Run: headless pygame with SDL's dummy video driver; simulated clock (each Clock.tick advances the game by its frame time, no real sleeping); random seed 0; keys injected as events and as key.get_pressed() state; mouse plan: one left click at the window centre at the start of phase 2, then a move to the lower-right quarter at the start of phase 3.
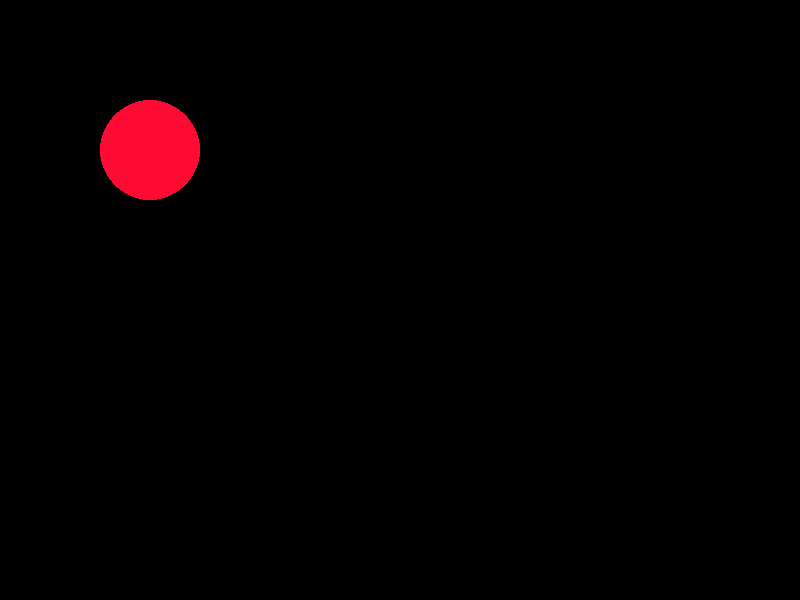
Frame 1 of 4 · flips 1–60 · no input
Frame 2 of 4 · flips 61–180 · clicked the window centre · tapped SPACE, RETURN · held RIGHT (→), D · screen unchanged from frame 1, image omitted
Frame 3 of 4 · flips 181–300 · moved the mouse to the lower-right quarter · held DOWN (↓), S · screen unchanged from frame 2, image omitted
Frame 4 of 4 · flips 301–420 · held LEFT (←), A, UP (↑), W · screen unchanged from frame 3, image omitted

The pygame program that drew these frames:

import math

import pygame, sys, time
from pygame.locals import *
import random

from pygame.sprite import Sprite

colorPals = {"yellows": [(225, 220, 13), (240, 235, 0), (255, 249, 0), (242, 238, 85), (249, 246, 92)],
             "greens": [(8, 108, 2), (71, 106, 55), (23, 179, 38), (68, 132, 90), (16, 168, 46)],
             "reds": [(255, 133, 133), (255, 71, 71), (255, 0, 0), (227, 0, 0), (186, 0, 0)],
             "blues": [(1, 31, 75), (3, 57, 108), (0, 91, 150), (100, 151, 177), (179, 205, 224)],
             "white": [(0, 0, 0)]}

WINDOWWIDTH = 800
WINDOWHEIGHT = 600

BLACK = (0, 0, 0)
WHITE = (255, 255, 255)

class ArtistObject(Sprite):
    def __init__(self, name="Daft Punk", pos=(100,100)):
        super().__init__()

        self.font = pygame.font.SysFont('Arial', 18)

        # Object attributes
        self.parent_artist = None
        self.name = name
        self.size = 100
        self.color = None

        self.image = pygame.Surface([self.size, self.size])
        self.rect = self.image.get_rect()

        self.rect.x = pos[0]
        self.rect.y = pos[1]

        pygame.draw.circle(
            self.image,  # Surface to draw on
            [255, 10, 50],  # Color in RGB Fashion
            [self.rect.x-self.size/2, self.rect.y-self.size/2],  # Center
            50,  # Radius
            # draw_top_right=True,
            # draw_top_left=True
        )

        self.image.blit(self.font.render(self.name, True, WHITE), (self.rect.x+10, self.rect.y + self.size/2 - 10))


    def update(self):
        pass
        # self.rect.x = self.pos_x
        # self.rect.y = self.pos_y

    def move_object(self, pos):
        self.rect.x, self.rect.y = pos


class Visualizer:
    def __init__(self):
        super().__init__()

        self.clock = pygame.time.Clock()
        self.timer = 0
        self.dt = 0

        # Configuration
        pygame.init()
        self.fps = 30
        self.fpsClock = pygame.time.Clock()
        self.screen = pygame.display.set_mode((WINDOWWIDTH, WINDOWHEIGHT))

        self.mouse_down = False

        self.root_artist = ArtistObject()
        self.artist_collection = pygame.sprite.Group()
        self.artist_collection.add(self.root_artist)

        self.selected_artist = self.root_artist

        self.run_loop()


    def run_loop(self):
        # Game loop.
        while True:
            self.screen.fill(BLACK)
            # self.root_artist.draw_object()
            self.artist_collection.draw(self.screen)
            self.artist_collection.update()

            for event in pygame.event.get():
                if event.type == pygame.QUIT:
                    pygame.quit()
                    sys.exit()

                elif event.type == MOUSEBUTTONUP:
                    self.mouse_down = False

                elif event.type == MOUSEBUTTONDOWN:
                    self.mouse_down = True
                    if event.button == 1:
                        if self.timer == 0:  # First mouse click.
                            self.timer = 0.001  # Start the timer.
                        # Click again before 0.5 seconds to double click.
                        elif self.timer < 0.5:
                            print('double click')
                            self.create_children()
                            self.timer = 0
                if event.type == MOUSEMOTION:
                    if self.mouse_down:
                        x, y = event.pos
                        pos = (x-100/2, y-100/2)
                        self.selected_artist.move_object(pos)


            # Increase timer after mouse was pressed the first time.
            if self.timer != 0:
                self.timer += self.dt
                # Reset after 0.5 seconds.
                if self.timer >= 0.5:
                    print('too late')
                    self.timer = 0


            pygame.display.flip()
            self.fpsClock.tick(self.fps)


    def create_children(self):
        recomm_artists = ["Justice", "Kavinsky", "Breakbot", "Digitalism", "Cassius"]
        l = len(recomm_artists)
        step = 2*math.pi / l
        new_pos = []
        for i in range(l):
            x = math.cos(i*step) * 200 + self.selected_artist.rect.x
            y = math.sin(i*step) * 200 + self.selected_artist.rect.y
            new_pos.append((x, y))
        print(new_pos)

        for i in range(l):
            new_art = ArtistObject(name=recomm_artists[i], pos=new_pos[i])
            self.artist_collection.add(new_art)


if __name__ == "__main__":
    # init fireworks class
    v = Visualizer()
